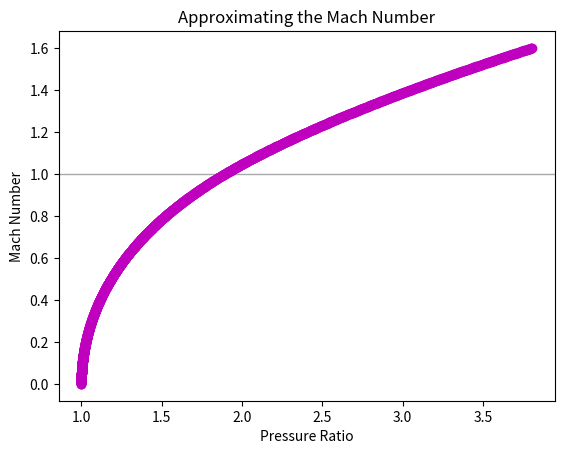

Here is the Python script that generated this plot:
#Import some stuff
from scipy import interpolate
import matplotlib.pyplot as plt
import numpy as np
import csv

#Constants and arrays
machNums = np.arange(0.0, 1.601, 0.001)
pRatio = []
gam = 1.4

#Calculates the pressure ratios
for m1 in machNums:
    if m1 < 1:
        #Find p01/p1
        pRatio.append(((1 + ((gam - 1)/2)*(m1 ** 2))**(gam/(gam - 1))))
    else:
        #Find p02/p1
        pRatio.append((((gam + 1)**2 * m1**2)/((4 * gam * m1**2) - 2 * (gam - 1)))**(gam /(gam - 1)) * ((1 - gam + (2 * gam * (m1**2)))/(gam + 1)))

#Extreme interpolation
f = interpolate.interp1d(pRatio, machNums)

#Extreme plotting
plt.axhline(y=1, linewidth=1, color='#A9A9A9')
plt.plot(pRatio, f(pRatio), 'mo')
plt.xlabel('Pressure Ratio')
plt.ylabel('Mach Number')
plt.title('Approximating the Mach Number')
plt.show()
